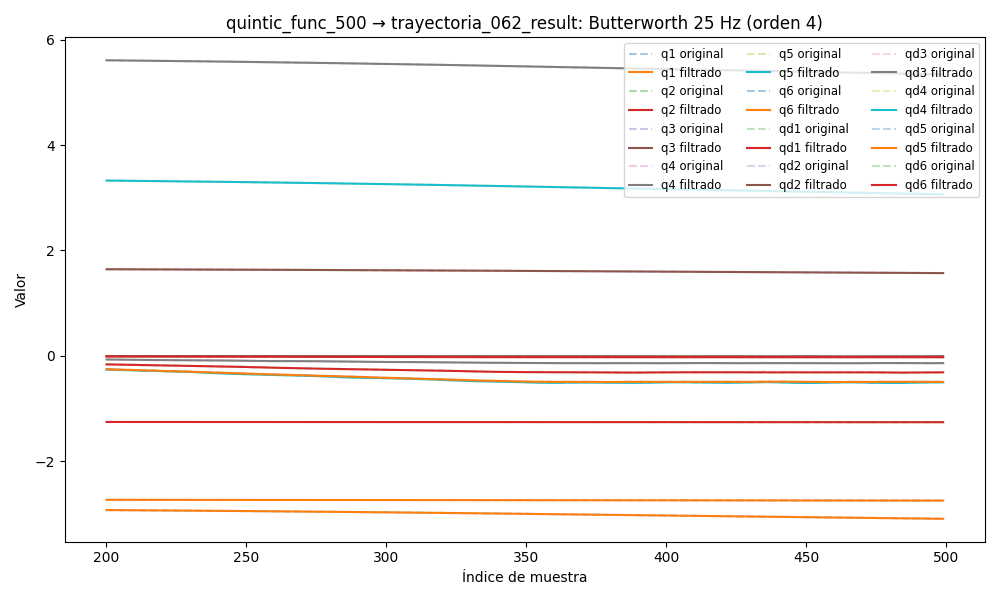

Data behind this chart, as committed beside it:
timestamp, q1, q2, q3, q4, q5, q6, qd1, qd2, qd3, qd4, qd5, qd6, tau1, tau2, tau3, tau4, tau5, tau6
1749040920, -2.903, -1.256, 1.654, 5.649, 3.365, -2.732, -0.000319, 0.0006824, 0.0001816, -0.002796, -0.001975, -0.0001887, 0.1673, -0.6658, -0.6681, -0.007813, -0.1213, -0.08438
1749040920, -2.903, -1.256, 1.654, 5.649, 3.365, -2.732, -0.0002914, 0.0009466, 0.0001626, -0.002425, -0.001786, -0.0001821, 0.1773, -0.6919, -0.6671, -0.02393, -0.1135, -0.1052
1749040920, -2.903, -1.256, 1.654, 5.649, 3.365, -2.732, -0.0002628, 0.001203, 0.000147, -0.002063, -0.001596, -0.0001757, 0.1659, -0.6858, -0.6745, -0.02836, -0.1251, -0.0895
1749040920, -2.903, -1.256, 1.654, 5.649, 3.365, -2.732, -0.0002335, 0.001444, 0.0001374, -0.00172, -0.001409, -0.0001695, 0.184, -0.6828, -0.6715, -0.03713, -0.1164, -0.09603
1749040920, -2.903, -1.256, 1.654, 5.649, 3.365, -2.732, -0.0002039, 0.001662, 0.0001363, -0.001406, -0.001229, -0.0001635, 0.1724, -0.6841, -0.6622, -0.008906, -0.1099, -0.09624
1749040920, -2.903, -1.255, 1.654, 5.649, 3.365, -2.732, -0.0001744, 0.001851, 0.0001454, -0.001126, -0.001058, -0.0001578, 0.1865, -0.6905, -0.6529, -0.02072, -0.1266, -0.1101
1749040920, -2.903, -1.255, 1.654, 5.649, 3.365, -2.732, -0.000146, 0.002007, 0.0001658, -0.0008858, -0.0009005, -0.0001524, 0.1936, -0.6717, -0.6647, -0.0119, -0.1139, -0.08574
1749040920, -2.903, -1.255, 1.654, 5.649, 3.365, -2.732, -0.0001196, 0.002129, 0.0001978, -0.0006878, -0.0007594, -0.0001473, 0.1996, -0.6845, -0.6539, -0.02381, -0.1301, -0.1103
1749040920, -2.903, -1.255, 1.654, 5.649, 3.365, -2.732, -9.62318471500225e-05, 0.002216, 0.000241, -0.0005322, -0.0006377, -0.0001426, 0.151, -0.6911, -0.6505, -0.01637, -0.1147, -0.1155
1749040920, -2.903, -1.255, 1.654, 5.649, 3.365, -2.732, -7.68325868778997e-05, 0.002272, 0.0002942, -0.0004176, -0.0005379, -0.0001383, 0.1705, -0.6918, -0.6466, -0.006369, -0.1169, -0.1148
1749040920, -2.903, -1.255, 1.654, 5.649, 3.365, -2.732, -6.230673819844692e-05, 0.0023, 0.0003553, -0.0003414, -0.0004621, -0.0001343, 0.1889, -0.6683, -0.6422, -0.01975, -0.1164, -0.1234
1749040920, -2.903, -1.255, 1.654, 5.649, 3.365, -2.732, -5.3254559145691176e-05, 0.002305, 0.0004216, -0.0002998, -0.0004115, -0.0001306, 0.2071, -0.6813, -0.6524, -0.004467, -0.1097, -0.1271
1749040920, -2.903, -1.255, 1.654, 5.649, 3.365, -2.732, -4.988974082804245e-05, 0.002292, 0.0004901, -0.0002887, -0.0003863, -0.0001272, 0.2169, -0.6777, -0.6534, 0.009349, -0.1165, -0.1308
1749040920, -2.903, -1.255, 1.654, 5.649, 3.365, -2.732, -5.193252091011392e-05, 0.002268, 0.0005577, -0.0003034, -0.0003854, -0.0001242, 0.2147, -0.6692, -0.6603, 0.00248, -0.1211, -0.1214
1749040920, -2.903, -1.255, 1.654, 5.649, 3.365, -2.732, -5.852847704829921e-05, 0.002239, 0.0006213, -0.0003388, -0.0004065, -0.0001216, 0.2046, -0.6953, -0.6554, -0.006382, -0.117, -0.1381
1749040920, -2.903, -1.255, 1.654, 5.649, 3.365, -2.732, -6.820452258213214e-05, 0.002212, 0.0006785, -0.0003897, -0.0004453, -0.0001194, 0.2209, -0.6726, -0.6559, -0.009311, -0.1016, -0.1139
1749040920, -2.903, -1.255, 1.654, 5.649, 3.365, -2.732, -7.887354197379412e-05, 0.002192, 0.0007275, -0.0004503, -0.0004963, -0.0001176, 0.2217, -0.6838, -0.6706, -0.01439, -0.09931, -0.1141
1749040920, -2.903, -1.255, 1.654, 5.649, 3.365, -2.732, -8.789777045967005e-05, 0.002184, 0.0007672, -0.0005144, -0.0005518, -0.0001162, 0.2217, -0.6838, -0.6706, -0.01439, -0.09931, -0.1141
1749040920, -2.903, -1.255, 1.654, 5.649, 3.365, -2.732, -9.221810315016215e-05, 0.002192, 0.0007977, -0.0005752, -0.0006033, -0.0001154, 0.2217, -0.6838, -0.6706, -0.01439, -0.09931, -0.1141
1749040920, -2.903, -1.255, 1.654, 5.649, 3.365, -2.732, -8.855193261815645e-05, 0.00222, 0.0008194, -0.0006253, -0.0006408, -0.000115, 0.2096, -0.6689, -0.6466, 0.01446, -0.09616, -0.1392
1749040920, -2.903, -1.255, 1.654, 5.649, 3.365, -2.732, -7.365596927852406e-05, 0.002269, 0.0008336, -0.0006572, -0.0006542, -0.000115, 0.2096, -0.6689, -0.6466, 0.01446, -0.09616, -0.1392
1749040920, -2.903, -1.255, 1.654, 5.649, 3.365, -2.732, -4.4643160011755927e-05, 0.002337, 0.0008417, -0.0006629, -0.0006338, -0.0001155, 0.2298, -0.6743, -0.6358, 0.01452, -0.1119, -0.1388
1749040920, -2.903, -1.255, 1.654, 5.649, 3.365, -2.732, 6.650640657666879e-07, 0.002422, 0.000845, -0.0006352, -0.0005717, -0.0001163, 0.215, -0.6985, -0.6447, 0.01316, -0.09588, -0.1334
1749040920, -2.903, -1.255, 1.654, 5.649, 3.365, -2.732, 6.337749138105053e-05, 0.00252, 0.000845, -0.0005682, -0.0004625, -0.0001173, 0.246, -0.6925, -0.627, 0.007935, -0.1047, -0.1351
1749040920, -2.903, -1.255, 1.654, 5.649, 3.365, -2.732, 0.0001432, 0.002625, 0.0008425, -0.0004578, -0.0003051, -0.0001184, 0.246, -0.6925, -0.627, 0.007935, -0.1047, -0.1351
1749040920, -2.903, -1.255, 1.654, 5.649, 3.365, -2.732, 0.0002381, 0.00273, 0.0008379, -0.0003035, -0.0001037, -0.0001195, 0.2337, -0.703, -0.6426, 0.02035, -0.1055, -0.1418
1749040920, -2.903, -1.255, 1.654, 5.649, 3.365, -2.732, 0.0003443, 0.002827, 0.0008311, -0.0001086, 0.0001311, -0.0001204, 0.2246, -0.6857, -0.6388, 0.02187, -0.1153, -0.1243
1749040920, -2.903, -1.255, 1.654, 5.649, 3.365, -2.732, 0.000456, 0.002908, 0.0008219, 0.0001183, 0.000382, -0.0001209, 0.2474, -0.6644, -0.648, 0.04332, -0.094, -0.1159
1749040920, -2.903, -1.255, 1.654, 5.649, 3.365, -2.732, 0.0005653, 0.002964, 0.0008095, 0.0003631, 0.000624, -0.000121, 0.2504, -0.6631, -0.6393, 0.04487, -0.08971, -0.1236
1749040920, -2.903, -1.255, 1.654, 5.649, 3.365, -2.732, 0.0006631, 0.002992, 0.0007933, 0.0006056, 0.0008259, -0.0001205, 0.2241, -0.67, -0.6407, 0.04494, -0.09014, -0.1155
1749040920, -2.903, -1.255, 1.654, 5.649, 3.365, -2.732, 0.0007383, 0.002985, 0.0007729, 0.00082, 0.0009507, -0.0001194, 0.2265, -0.6891, -0.6413, 0.0327, -0.09054, -0.1201
1749040920, -2.903, -1.255, 1.654, 5.649, 3.365, -2.732, 0.0007793, 0.002944, 0.0007482, 0.0009758, 0.0009581, -0.0001178, 0.2265, -0.6891, -0.6413, 0.0327, -0.09054, -0.1201
1749040920, -2.903, -1.255, 1.654, 5.649, 3.365, -2.732, 0.0007737, 0.002868, 0.0007198, 0.001039, 0.0008069, -0.0001155, 0.2312, -0.6922, -0.651, 0.04903, -0.08917, -0.0964
1749040920, -2.903, -1.255, 1.654, 5.649, 3.365, -2.732, 0.0007094, 0.002761, 0.0006885, 0.0009755, 0.0004586, -0.0001129, 0.2147, -0.7043, -0.6753, 0.02356, -0.1053, -0.1041
1749040920, -2.903, -1.255, 1.654, 5.649, 3.365, -2.732, 0.0005749, 0.002628, 0.0006556, 0.0007514, -0.0001193, -0.00011, 0.2162, -0.6814, -0.6774, 0.03034, -0.1178, -0.116
1749040920, -2.903, -1.255, 1.654, 5.649, 3.365, -2.732, 0.0003604, 0.002473, 0.0006227, 0.0003386, -0.000949, -0.000107, 0.1579, -0.6784, -0.6808, 0.003309, -0.1457, -0.1155
1749040920, -2.903, -1.255, 1.654, 5.649, 3.365, -2.732, 5.8215686443208635e-05, 0.002303, 0.0005911, -0.0002834, -0.00204, -0.0001042, 0.1544, -0.699, -0.6886, -0.005411, -0.1512, -0.105
1749040920, -2.903, -1.255, 1.654, 5.649, 3.365, -2.732, -0.0003363, 0.002123, 0.0005616, -0.001124, -0.003385, -0.0001018, 0.1695, -0.6783, -0.694, -0.02025, -0.1703, -0.09798
1749040920, -2.903, -1.255, 1.654, 5.649, 3.365, -2.732, -0.0008245, 0.001938, 0.0005342, -0.002181, -0.00496, -9.999528307330067e-05, 0.1206, -0.7021, -0.6975, -0.04441, -0.1661, -0.1126
1749040920, -2.903, -1.255, 1.654, 5.649, 3.365, -2.732, -0.001404, 0.001752, 0.0005078, -0.003436, -0.006724, -9.900811279699577e-05, 0.1024, -0.7103, -0.7203, -0.06924, -0.18, -0.08354
1749040920, -2.903, -1.255, 1.654, 5.649, 3.365, -2.732, -0.002069, 0.001569, 0.00048, -0.004858, -0.008619, -9.892643216084641e-05, 0.1067, -0.7185, -0.7116, -0.07256, -0.1828, -0.1247
1749040920, -2.903, -1.255, 1.654, 5.649, 3.365, -2.732, -0.00281, 0.001391, 0.0004469, -0.006402, -0.01058, -9.97615970981428e-05, 0.09508, -0.7233, -0.7342, -0.08264, -0.2135, -0.1
1749040920, -2.903, -1.255, 1.654, 5.649, 3.365, -2.732, -0.003615, 0.001222, 0.0004033, -0.008014, -0.01252, -0.0001014, 0.05622, -0.7161, -0.738, -0.08415, -0.2273, -0.1126
1749040920, -2.903, -1.255, 1.654, 5.649, 3.365, -2.732, -0.00447, 0.001063, 0.0003428, -0.009635, -0.01438, -0.0001036, 0.04807, -0.6912, -0.7419, -0.08898, -0.2272, -0.1027
1749040920, -2.903, -1.255, 1.654, 5.649, 3.365, -2.732, -0.005359, 0.0009174, 0.0002582, -0.0112, -0.01606, -0.000106, 0.01313, -0.7115, -0.7728, -0.1106, -0.2392, -0.1012
1749040920, -2.903, -1.255, 1.654, 5.649, 3.365, -2.732, -0.006266, 0.0007859, 0.0001419, -0.01266, -0.01752, -0.0001081, 0.03061, -0.7028, -0.7791, -0.1114, -0.2239, -0.1211
1749040920, -2.903, -1.255, 1.654, 5.649, 3.365, -2.732, -0.007176, 0.0006698, -1.3841599013164102e-05, -0.01397, -0.01869, -0.0001093, 0.01479, -0.7333, -0.7913, -0.1098, -0.2203, -0.1038
1749040920, -2.903, -1.255, 1.654, 5.649, 3.365, -2.732, -0.008073, 0.0005697, -0.0002159, -0.01509, -0.01956, -0.0001088, 0.01246, -0.7341, -0.8045, -0.1035, -0.2159, -0.09642
1749040920, -2.903, -1.255, 1.654, 5.649, 3.365, -2.732, -0.008944, 0.0004856, -0.00047, -0.01602, -0.02011, -0.0001061, 0.01246, -0.7341, -0.8045, -0.1035, -0.2159, -0.09642
1749040920, -2.903, -1.255, 1.654, 5.649, 3.365, -2.732, -0.009777, 0.0004167, -0.0007805, -0.01674, -0.02037, -0.0001006, -0.02444, -0.7188, -0.8334, -0.1002, -0.1994, -0.09836
1749040920, -2.903, -1.255, 1.654, 5.649, 3.365, -2.732, -0.01056, 0.000362, -0.00115, -0.01729, -0.02037, -9.182564141894138e-05, -0.02218, -0.7254, -0.8349, -0.09544, -0.205, -0.1146
1749040920, -2.903, -1.255, 1.654, 5.649, 3.365, -2.732, -0.0113, 0.0003201, -0.001578, -0.01771, -0.02016, -7.974692503592189e-05, -0.05556, -0.7197, -0.8515, -0.1067, -0.224, -0.1232
1749040920, -2.903, -1.255, 1.654, 5.649, 3.365, -2.732, -0.01199, 0.000289, -0.002064, -0.01804, -0.01983, -6.463122737054684e-05, -0.04588, -0.7419, -0.8774, -0.1115, -0.2263, -0.1299
1749040920, -2.903, -1.255, 1.654, 5.649, 3.365, -2.732, -0.01262, 0.000267, -0.002603, -0.01835, -0.01946, -4.723095696901682e-05, -0.06133, -0.7369, -0.8725, -0.1188, -0.2078, -0.1054
1749040920, -2.903, -1.255, 1.654, 5.649, 3.365, -2.732, -0.01321, 0.000252, -0.003189, -0.01869, -0.01911, -2.882558267526165e-05, -0.07609, -0.7656, -0.8789, -0.1216, -0.2238, -0.1293
1749040920, -2.903, -1.255, 1.654, 5.649, 3.365, -2.732, -0.01376, 0.0002422, -0.003816, -0.01913, -0.01886, -1.1242671890962907e-05, -0.07609, -0.7656, -0.8789, -0.1216, -0.2238, -0.1293
1749040920, -2.903, -1.255, 1.654, 5.649, 3.365, -2.732, -0.01428, 0.0002359, -0.004474, -0.01971, -0.0188, 3.1686592695725907e-06, -0.06044, -0.753, -0.8902, -0.1481, -0.2416, -0.1012
1749040920, -2.903, -1.255, 1.654, 5.649, 3.365, -2.732, -0.01479, 0.0002316, -0.005154, -0.02049, -0.01896, 1.1619022597333577e-05, -0.1056, -0.7667, -0.9175, -0.1522, -0.2561, -0.135
1749040920, -2.903, -1.255, 1.654, 5.649, 3.365, -2.732, -0.0153, 0.0002281, -0.005845, -0.02149, -0.01938, 1.1017226761135591e-05, -0.1232, -0.7571, -0.9179, -0.1249, -0.262, -0.1182
1749040920, -2.903, -1.255, 1.654, 5.649, 3.365, -2.732, -0.01583, 0.0002243, -0.006537, -0.02271, -0.02009, -1.8378399875838606e-06, -0.1232, -0.7571, -0.9179, -0.1249, -0.262, -0.1182
... 5,010 more rows
